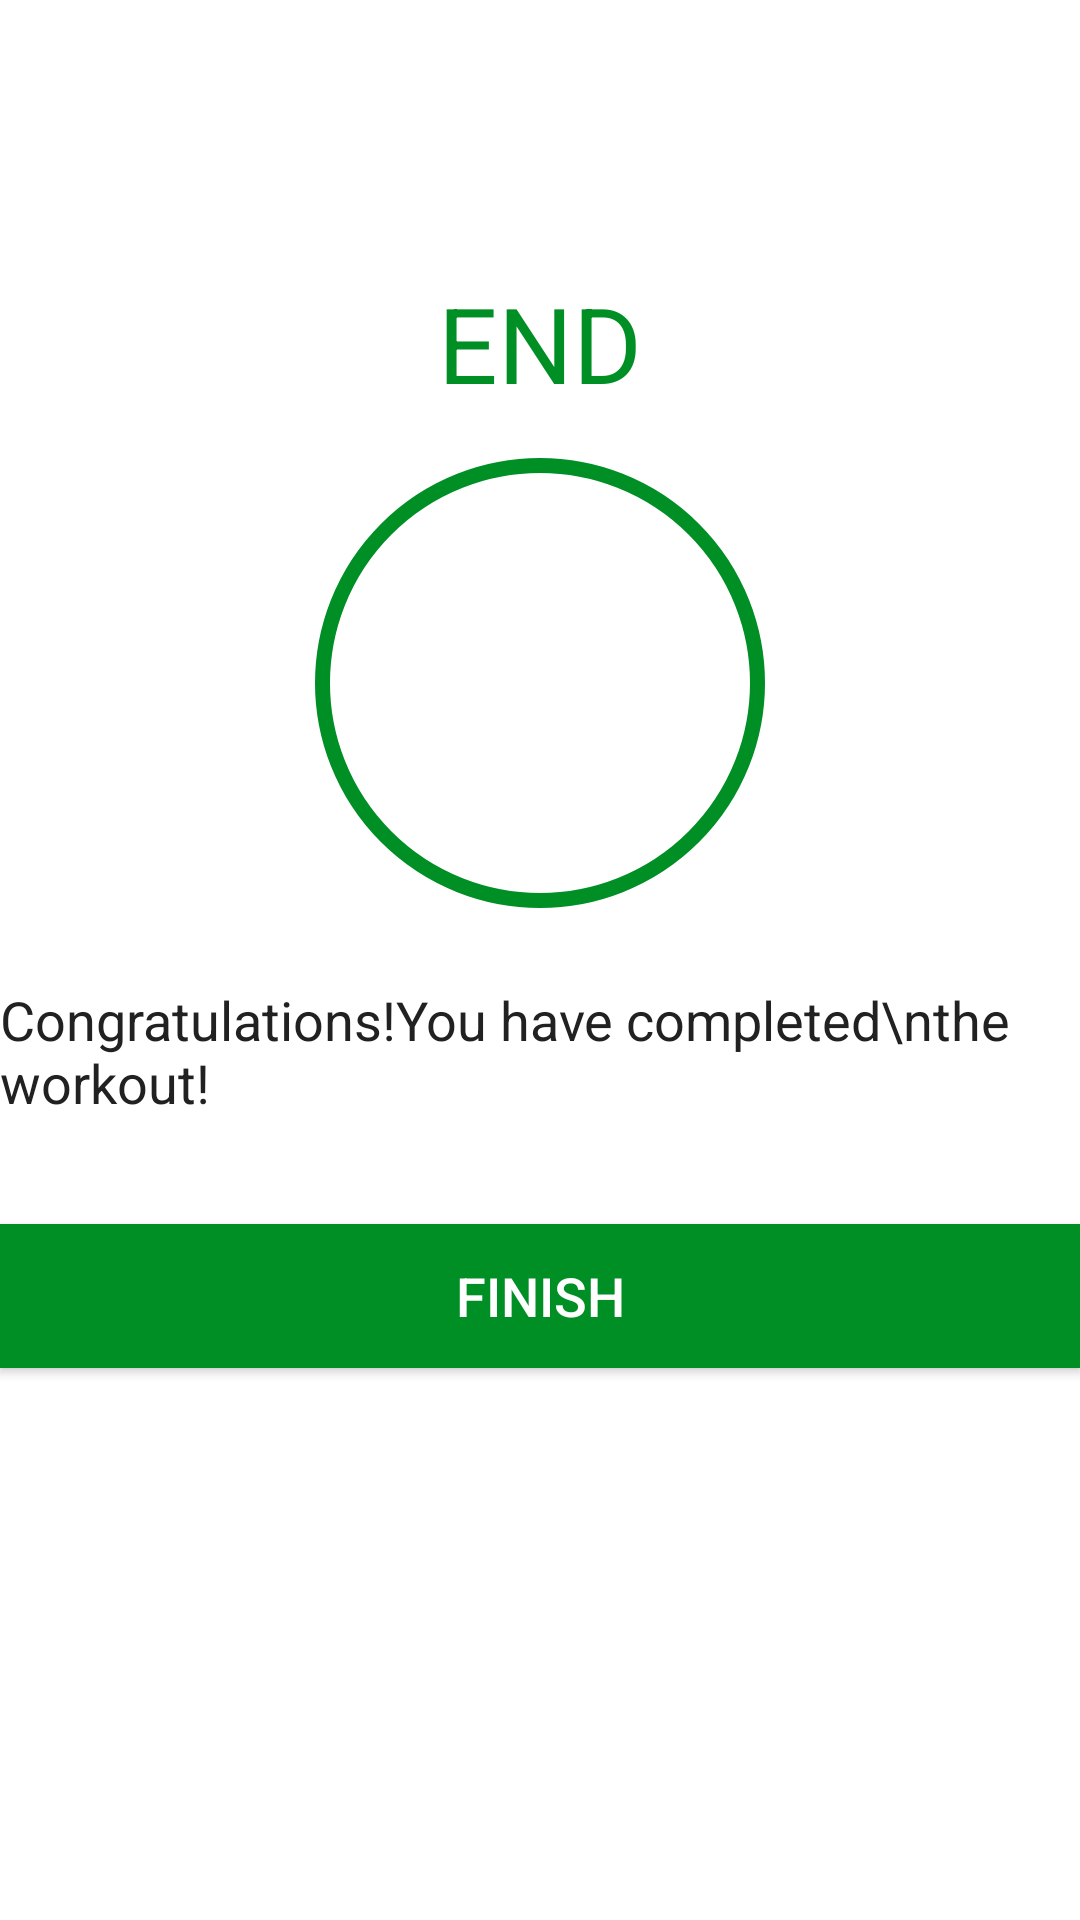

The Android layout XML behind this screen, and the referenced resources:
<!-- AndroidManifest.xml: application theme Theme.WorkOut_App -->
<!-- res/layout/activity_finish.xml -->
<?xml version="1.0" encoding="utf-8"?>
<LinearLayout xmlns:android="http://schemas.android.com/apk/res/android"
    xmlns:app="http://schemas.android.com/apk/res-auto"
    xmlns:tools="http://schemas.android.com/tools"
    android:layout_width="match_parent"
    android:layout_height="match_parent"
    android:gravity="center_horizontal"
    android:orientation="vertical"
    tools:context=".FinishActivity">

    <androidx.appcompat.widget.Toolbar
        android:id="@+id/toolbarFinish"
        android:layout_width="match_parent"
        android:layout_height="?android:attr/actionBarSize"
        android:background="#FFFFFF" />

    <TextView
        android:id="@+id/tvEnd"
        android:layout_width="wrap_content"
        android:layout_height="wrap_content"
        android:layout_marginTop="35dp"
        android:text="END"
        android:textColor="@color/greenColor"
        android:textSize="35sp" />

    <LinearLayout
        android:layout_width="150dp"
        android:layout_height="150dp"
        android:layout_gravity="center"
        android:layout_marginTop="15dp"
        android:background="@drawable/item_circular_color_accent_border"
        android:gravity="center">

        
        <ImageView
            android:layout_width="50dp"
            android:layout_height="50dp"
            android:contentDescription="@string/image"
            android:src="@drawable/ic_action_done"
            app:tint="@color/greenColor" />
    </LinearLayout>

    <TextView
        android:id="@+id/tvMessage"
        android:layout_width="wrap_content"
        android:layout_height="wrap_content"
        android:layout_marginTop="25dp"
        android:text="Congratulations!You have completed\nthe workout!"
        android:textColor="#212121"
        android:textSize="18sp" />


    <Button
        android:id="@+id/btnFinish"
        android:layout_width="match_parent"
        android:layout_height="wrap_content"
        android:layout_gravity="bottom"
        android:layout_marginTop="35dp"
        android:background="@color/greenColor"
        android:text="FINISH"
        android:textColor="#FFFFFF"
        android:textSize="18sp" />

</LinearLayout>
<!-- resources referenced by this layout -->
<resources>
  <color name="greenColor">#008f24</color>
  <!-- drawable item_circular_color_accent_border (drawable) -->
  <?xml version="1.0" encoding="utf-8"?>
  <shape xmlns:android="http://schemas.android.com/apk/res/android"
      android:shape="oval">
      <stroke
          android:width="5dp"
          android:color="@color/greenColor" />
  
      <solid android:color="#FFFFFF" />
  </shape>
  <string name="image">image</string>
  <style name="Theme.WorkOut_App" parent="Theme.MaterialComponents.DayNight.NoActionBar">
          
          <item name="colorPrimary">@color/purple_500</item>
          <item name="colorPrimaryVariant">@color/purple_700</item>
          <item name="colorOnPrimary">@color/white</item>
          
          <item name="colorSecondary">@color/teal_200</item>
          <item name="colorSecondaryVariant">@color/teal_700</item>
          <item name="colorOnSecondary">@color/black</item>
          
          <item name="android:statusBarColor" tools:targetApi="l">?attr/colorPrimaryVariant</item>
          
      </style>
  <color name="purple_500">#FF6200EE</color>
  <color name="purple_700">#FF3700B3</color>
  <color name="white">#FFFFFFFF</color>
  <color name="teal_200">#FF03DAC5</color>
  <color name="teal_700">#FF018786</color>
  <color name="black">#FF000000</color>
</resources>
